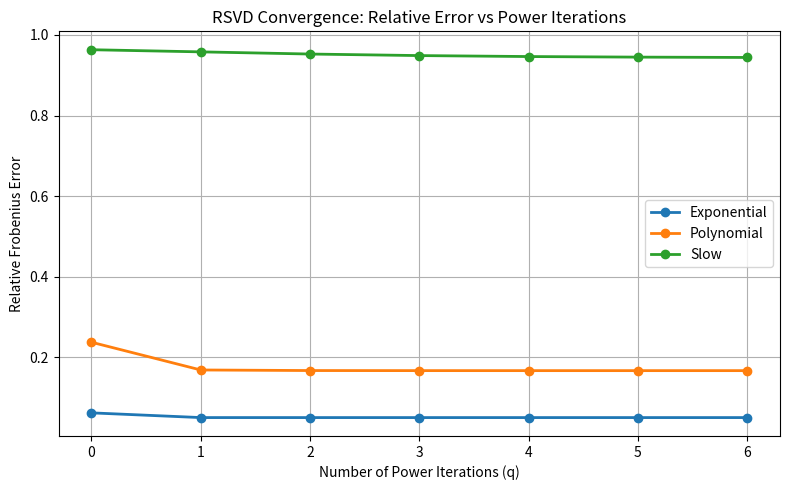
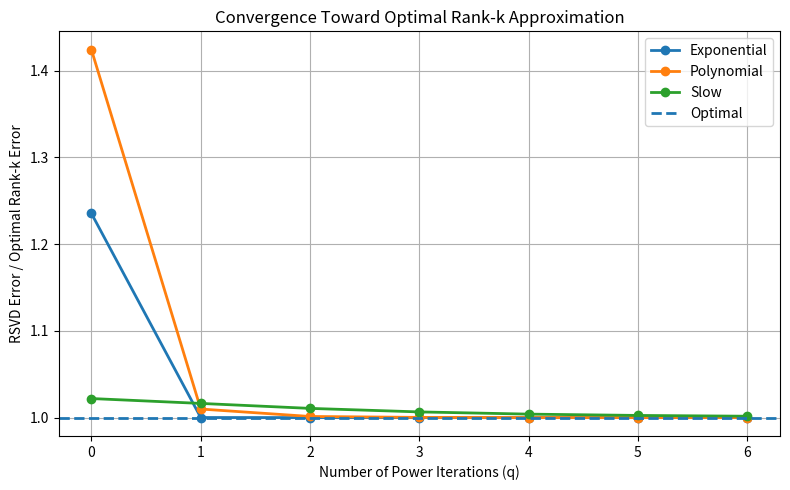
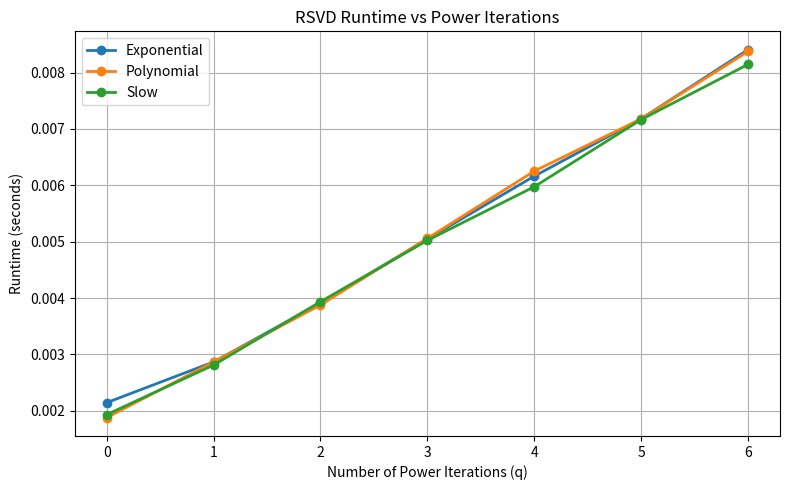

These figures' Python source, in order:
import numpy as np
import matplotlib.pyplot as plt
from pathlib import Path
import time


# =========================================================
# 1. Generate matrix with a chosen singular-value spectrum
# =========================================================

def generate_matrix(m, n, singular_values, seed=42):

    rng = np.random.default_rng(seed)

    # Random orthogonal U
    G1 = rng.standard_normal((m, m))
    U, _ = np.linalg.qr(G1)

    # Random orthogonal V
    G2 = rng.standard_normal((n, n))
    V, _ = np.linalg.qr(G2)

    # Construct rectangular Sigma
    Sigma = np.zeros((m, n))

    r = min(m, n)

    Sigma[:r, :r] = np.diag(singular_values[:r])

    A = U @ Sigma @ V.T

    return A


# =========================================================
# 2. Stable RSVD with power iteration
# =========================================================

def rsvd(A, Omega, k, q):

    # -----------------------------------------------------
    # Step 1: Randomized sketch
    # -----------------------------------------------------

    Y = A @ Omega

    # Initial orthonormal basis
    Q, _ = np.linalg.qr(Y, mode="reduced")


    # -----------------------------------------------------
    # Step 2: Power iteration
    # -----------------------------------------------------

    for _ in range(q):

        # Apply A^T
        Z = A.T @ Q

        # Re-orthogonalize
        Z, _ = np.linalg.qr(Z, mode="reduced")

        # Apply A
        Y = A @ Z

        # Re-orthogonalize
        Q, _ = np.linalg.qr(Y, mode="reduced")


    # -----------------------------------------------------
    # Step 3: Reduced matrix
    # -----------------------------------------------------

    B = Q.T @ A


    # -----------------------------------------------------
    # Step 4: SVD of small matrix
    # -----------------------------------------------------

    U_tilde, S, Vt = np.linalg.svd(
        B,
        full_matrices=False
    )


    # -----------------------------------------------------
    # Step 5: Recover left singular vectors
    # -----------------------------------------------------

    U = Q @ U_tilde


    # -----------------------------------------------------
    # Step 6: Truncate to rank k
    # -----------------------------------------------------

    U_k = U[:, :k]
    S_k = S[:k]
    Vt_k = Vt[:k, :]


    # -----------------------------------------------------
    # Step 7: Rank-k reconstruction
    # -----------------------------------------------------

    A_k = U_k @ np.diag(S_k) @ Vt_k

    return A_k


# =========================================================
# 3. Error functions
# =========================================================

def frobenius_error(A, A_k):

    return np.linalg.norm(A - A_k, "fro")


def relative_error(A, A_k):

    return (
        np.linalg.norm(A - A_k, "fro")
        / np.linalg.norm(A, "fro")
    )


# =========================================================
# 4. Experiment parameters
# =========================================================

m = 500
n = 300

k = 20
p = 10

ell = k + p

# Increase q to observe convergence
q_values = [0, 1, 2, 3, 4, 5, 6]


# =========================================================
# 5. Singular-value spectra
# =========================================================

r = min(m, n)

indices = np.arange(r)


# Fast / exponential decay
sigma_exp = np.exp(-0.15 * indices)


# Polynomial decay
sigma_poly = (indices + 1) ** (-1.0)


# Slow decay
sigma_slow = (indices + 1) ** (-0.1)


spectra = {

    "Exponential": sigma_exp,

    "Polynomial": sigma_poly,

    "Slow": sigma_slow
}


# =========================================================
# 6. Generate matrices
# =========================================================

matrices = {}

for name, sigma in spectra.items():

    matrices[name] = generate_matrix(
        m,
        n,
        sigma,
        seed=42
    )


# =========================================================
# 7. Generate ONE Omega
# =========================================================
#
# Same Omega is used for every q.
# This makes the comparison fair.
# =========================================================

rng = np.random.default_rng(123)

Omega = rng.standard_normal((n, ell))


# =========================================================
# 8. Storage for results
# =========================================================

all_results = {}


# =========================================================
# 9. Run convergence experiment
# =========================================================

for name, A in matrices.items():

    sigma = spectra[name]

    # -----------------------------------------------------
    # Optimal rank-k Frobenius error
    # Eckart-Young theorem
    # -----------------------------------------------------

    optimal_error = np.sqrt(
        np.sum(sigma[k:] ** 2)
    )

    optimal_relative_error = (
        optimal_error
        / np.linalg.norm(sigma)
    )


    results = []


    for q in q_values:

        start = time.perf_counter()


        # ---------------------------------------------
        # RSVD
        # ---------------------------------------------

        A_k = rsvd(
            A,
            Omega,
            k,
            q
        )


        runtime = time.perf_counter() - start


        # ---------------------------------------------
        # Errors
        # ---------------------------------------------

        error = frobenius_error(A, A_k)

        rel_error = relative_error(A, A_k)

        error_ratio = error / optimal_error


        # ---------------------------------------------
        # Theoretical spectral separation
        # ---------------------------------------------

        separation = (
            sigma[k - 1]
            / sigma[k]
        ) ** (2 * q + 1)


        results.append(
            (
                q,
                error,
                rel_error,
                error_ratio,
                runtime,
                separation
            )
        )


    all_results[name] = results


# =========================================================
# 10. Print results
# =========================================================

print("\n")
print("=" * 100)
print("POWER ITERATION CONVERGENCE EXPERIMENT")
print("=" * 100)


for name, results in all_results.items():

    print("\n")
    print("-" * 100)
    print(name)
    print("-" * 100)

    print(
        f"{'q':>4}"
        f"{'Frobenius Error':>20}"
        f"{'Relative Error':>20}"
        f"{'RSVD/Optimal':>20}"
        f"{'Runtime (s)':>15}"
        f"{'Separation':>25}"
    )

    for row in results:

        q = row[0]
        error = row[1]
        rel_error = row[2]
        ratio = row[3]
        runtime = row[4]
        separation = row[5]

        print(
            f"{q:>4}"
            f"{error:>20.8f}"
            f"{rel_error:>20.8f}"
            f"{ratio:>20.8f}"
            f"{runtime:>15.6f}"
            f"{separation:>25.4e}"
        )


# =========================================================
# 11. Plot relative error vs q
# =========================================================

plt.figure(figsize=(8, 5))

for name, results in all_results.items():

    q = [row[0] for row in results]

    errors = [row[2] for row in results]

    plt.plot(
        q,
        errors,
        marker="o",
        linewidth=2,
        label=name
    )

plt.xlabel("Number of Power Iterations (q)")
plt.ylabel("Relative Frobenius Error")

plt.title(
    "RSVD Convergence: Relative Error vs Power Iterations"
)

plt.grid(True)
plt.legend()
plt.tight_layout()

plt.savefig(
    "relative_error_vs_q.png",
    dpi=300
)

plt.show()


# =========================================================
# 12. Plot RSVD / Optimal error ratio
# =========================================================

plt.figure(figsize=(8, 5))

for name, results in all_results.items():

    q = [row[0] for row in results]

    ratios = [row[3] for row in results]

    plt.plot(
        q,
        ratios,
        marker="o",
        linewidth=2,
        label=name
    )


# Optimal rank-k error ratio = 1
plt.axhline(
    1.0,
    linestyle="--",
    linewidth=2,
    label="Optimal"
)


plt.xlabel("Number of Power Iterations (q)")

plt.ylabel(
    "RSVD Error / Optimal Rank-k Error"
)

plt.title(
    "Convergence Toward Optimal Rank-k Approximation"
)

plt.grid(True)
plt.legend()
plt.tight_layout()

plt.savefig(
    "error_ratio_vs_q.png",
    dpi=300
)

plt.show()


# =========================================================
# 13. Plot runtime vs q
# =========================================================

plt.figure(figsize=(8, 5))

for name, results in all_results.items():

    q = [row[0] for row in results]

    runtime = [row[4] for row in results]

    plt.plot(
        q,
        runtime,
        marker="o",
        linewidth=2,
        label=name
    )

plt.xlabel("Number of Power Iterations (q)")
plt.ylabel("Runtime (seconds)")

plt.title(
    "RSVD Runtime vs Power Iterations"
)

plt.grid(True)
plt.legend()
plt.tight_layout()

plt.savefig(
    "runtime_vs_q.png",
    dpi=300
)

plt.show()


print("\nExperiment completed.")
print("Three plots were saved:")
print("1. relative_error_vs_q.png")
print("2. error_ratio_vs_q.png")
print("3. runtime_vs_q.png")
